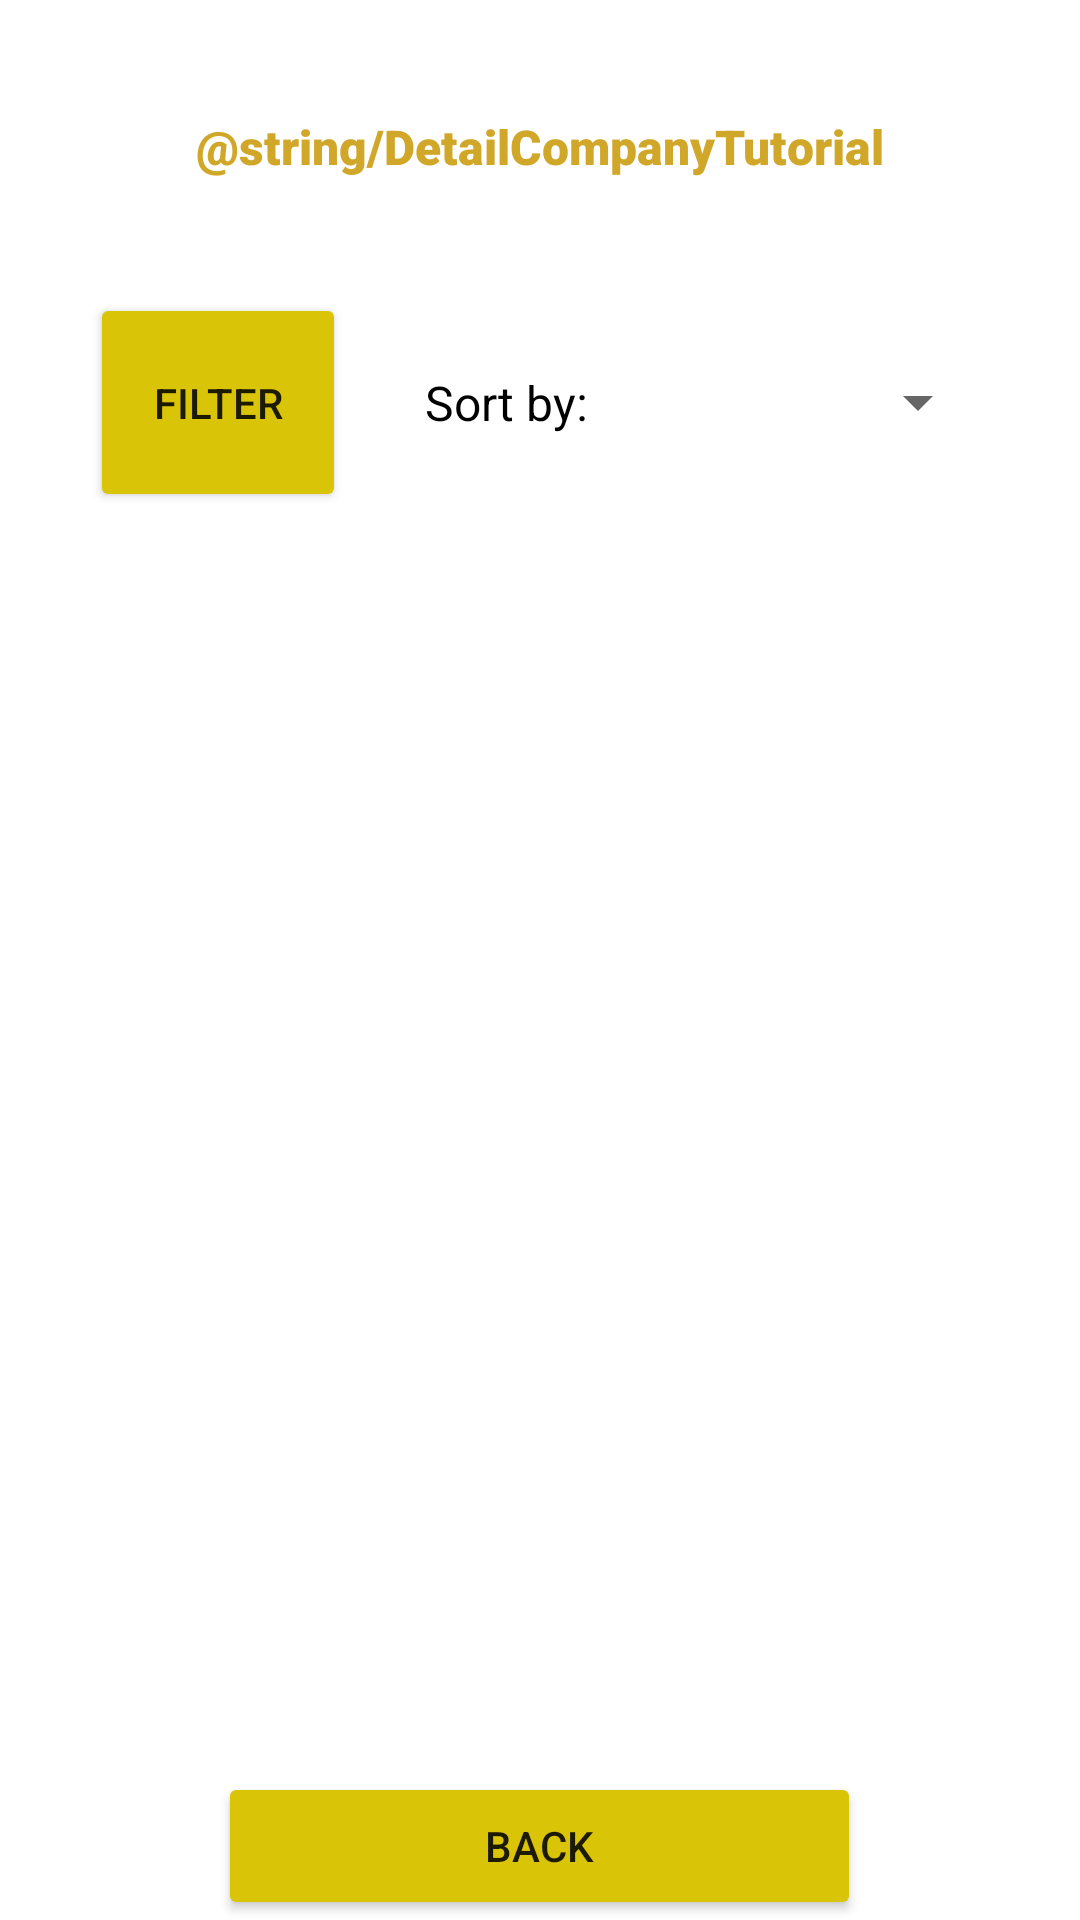

Write the Android layout XML for this screen, with the resource values it uses.
<!-- AndroidManifest.xml: application theme Theme.Database_GevYam_EX_3 -->
<!-- res/layout/activity_company_details.xml -->
<?xml version="1.0" encoding="utf-8"?>
<LinearLayout xmlns:android="http://schemas.android.com/apk/res/android"
    xmlns:app="http://schemas.android.com/apk/res-auto"
    xmlns:tools="http://schemas.android.com/tools"
    android:layout_width="match_parent"
    android:layout_height="match_parent"
    tools:context=".CompanyDetails">

    <Space
        android:layout_width="0dp"
        android:layout_height="match_parent"
        android:layout_weight="1" />

    <LinearLayout
        android:layout_width="0dp"
        android:layout_height="match_parent"
        android:layout_weight="10"
        android:orientation="vertical">

        <LinearLayout
            android:layout_width="match_parent"
            android:layout_height="0dp"
            android:layout_weight="1"
            android:orientation="horizontal">

            <Space
                android:layout_width="0dp"
                android:layout_height="match_parent"
                android:layout_weight="1" />

            <TextView
                android:id="@+id/CompanyDetailsTutorial"
                android:layout_width="0dp"
                android:layout_height="match_parent"
                android:layout_weight="9"
                android:fontFamily="sans-serif-black"
                android:gravity="center"
                android:text="@string/DetailCompanyTutorial"
                android:textColor="#D1A72A"
                android:textSize="16sp" />

            <Space
                android:layout_width="0dp"
                android:layout_height="match_parent"
                android:layout_weight="1" />
        </LinearLayout>

        <LinearLayout
            android:layout_width="match_parent"
            android:layout_height="0dp"
            android:layout_weight="0.75"
            android:orientation="horizontal">

            <Button
                android:id="@+id/button"
                android:layout_width="0dp"
                android:layout_height="match_parent"
                android:layout_weight="1"
                android:onClick="filterSelect"
                android:text="FILTER"
                app:backgroundTint="#DAC407" />

            <Space
                android:layout_width="0dp"
                android:layout_height="match_parent"
                android:layout_weight="0.25" />

            <TextView
                android:id="@+id/textView14"
                android:layout_width="0dp"
                android:layout_height="match_parent"
                android:layout_weight="0.75"
                android:foregroundGravity="center"
                android:gravity="center"
                android:text="Sort by:"
                android:textColor="#000000"
                android:textSize="16sp" />

            <Space
                android:layout_width="0dp"
                android:layout_height="match_parent"
                android:layout_weight="0.01" />

            <Spinner
                android:id="@+id/sortSpinnerCompany"
                android:layout_width="0dp"
                android:layout_height="match_parent"
                android:layout_weight="1.5" />
        </LinearLayout>

        <Space
            android:layout_width="match_parent"
            android:layout_height="0dp"
            android:layout_weight="0.1" />

        <LinearLayout
            android:layout_width="match_parent"
            android:layout_height="0dp"
            android:layout_weight="4"
            android:orientation="horizontal">

            <ListView
                android:id="@+id/listOfCompanies"
                android:layout_width="match_parent"
                android:layout_height="match_parent">

            </ListView>
        </LinearLayout>

        <Space
            android:layout_width="match_parent"
            android:layout_height="0dp"
            android:layout_weight="0.2" />

        <LinearLayout
            android:layout_width="match_parent"
            android:layout_height="0dp"
            android:layout_weight="0.5"
            android:orientation="horizontal">

            <Space
                android:layout_width="0dp"
                android:layout_height="match_parent"
                android:layout_weight="1" />

            <Button
                android:id="@+id/BackbtnCompany"
                android:layout_width="0dp"
                android:layout_height="match_parent"
                android:layout_weight="5"
                android:onClick="goBack"
                android:text="BACK"
                app:backgroundTint="#DAC407" />

            <Space
                android:layout_width="0dp"
                android:layout_height="match_parent"
                android:layout_weight="1" />
        </LinearLayout>

    </LinearLayout>

    <Space
        android:layout_width="0dp"
        android:layout_height="match_parent"
        android:layout_weight="1" />

</LinearLayout>
<!-- resources referenced by this layout -->
<resources>
  <style name="Theme.Database_GevYam_EX_3" parent="Theme.MaterialComponents.DayNight.DarkActionBar">
          
          <item name="colorPrimary">@color/purple_500</item>
          <item name="colorPrimaryVariant">@color/purple_700</item>
          <item name="colorOnPrimary">@color/white</item>
          
          <item name="colorSecondary">@color/teal_200</item>
          <item name="colorSecondaryVariant">@color/teal_700</item>
          <item name="colorOnSecondary">@color/black</item>
          
          <item name="android:statusBarColor" tools:targetApi="l">?attr/colorPrimaryVariant</item>
          
      </style>
  <!-- not gathered from this repository: default colours our renderer supplied (Android Studio template values) -->
  <color name="purple_500">#FF6200EE</color>
  <color name="purple_700">#FF3700B3</color>
  <color name="teal_200">#FF03DAC5</color>
  <color name="teal_700">#FF018786</color>
  <color name="black">#FF000000</color>
  <color name="white">#FFFFFFFF</color>
</resources>
